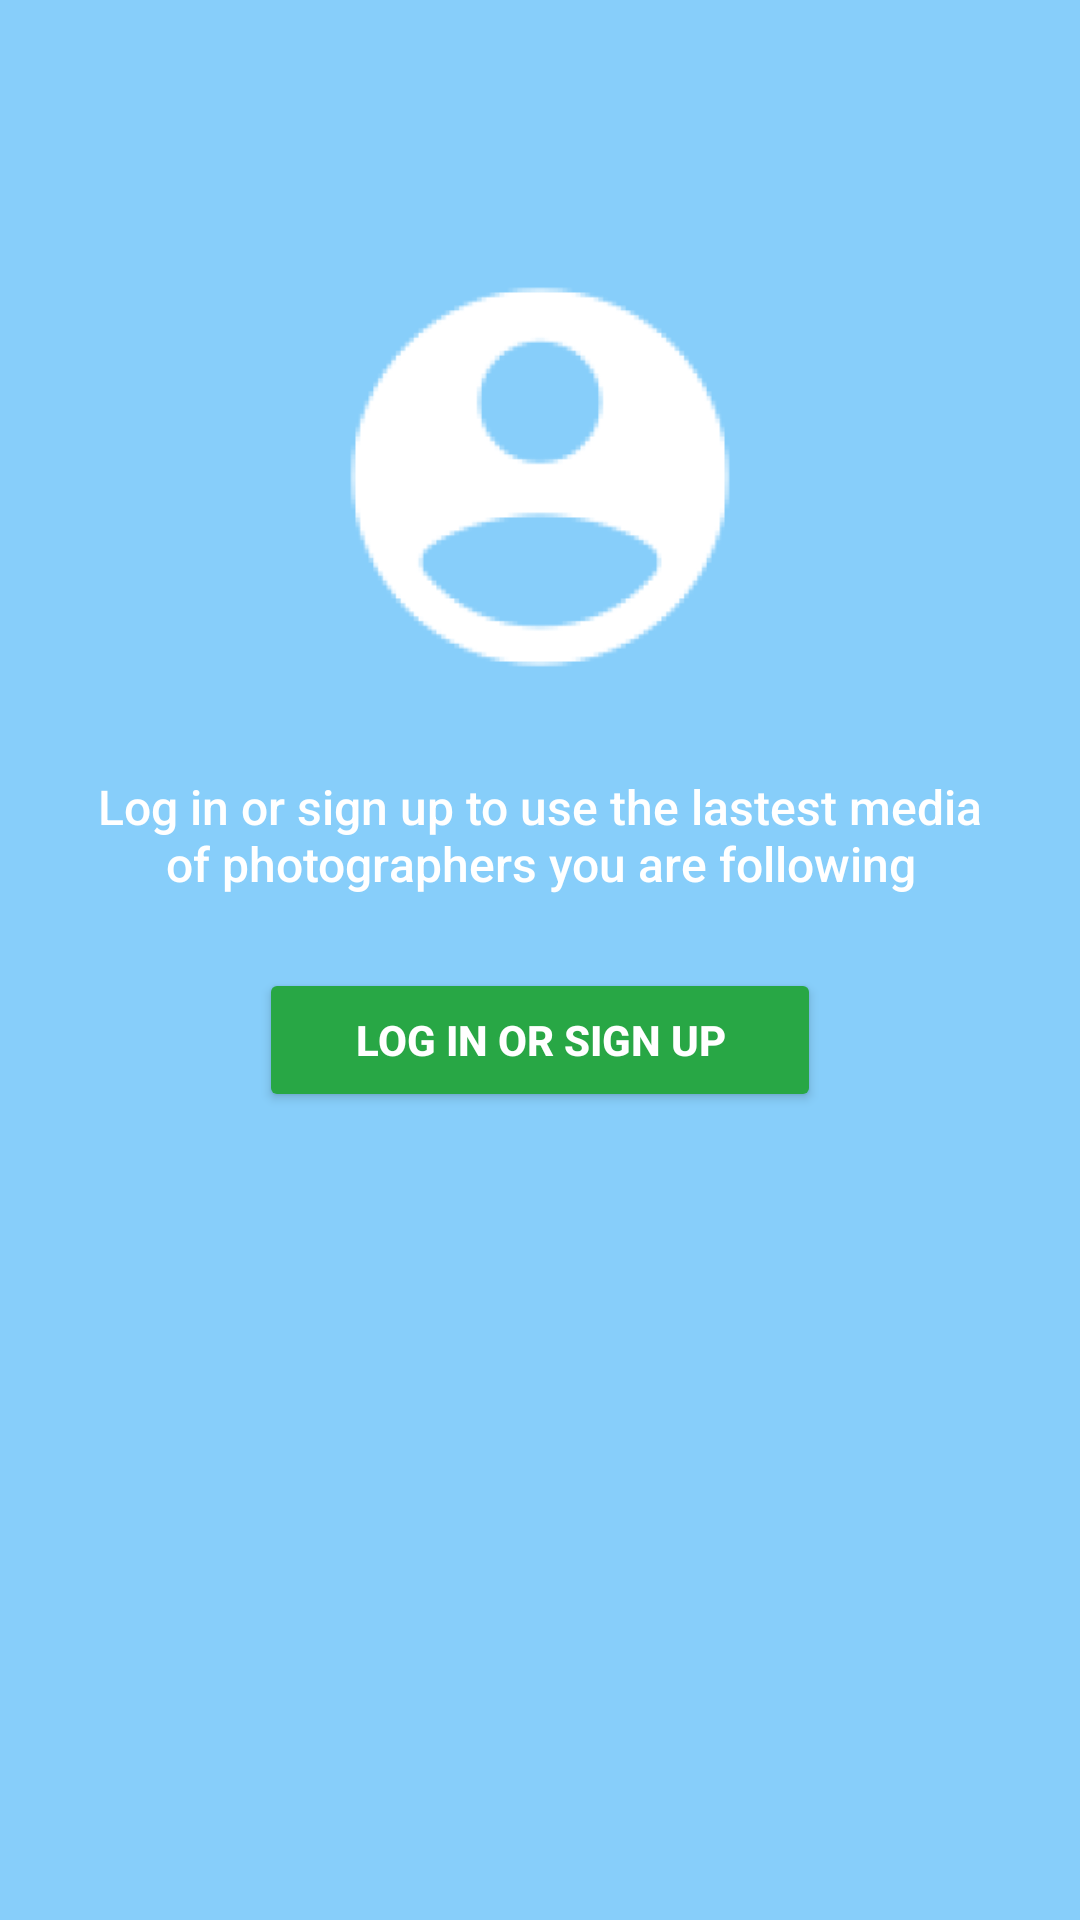

Reconstruct the res/layout file that produces this screen, plus the resources it refers to.
<!-- AndroidManifest.xml: application theme Theme.CloudWalls -->
<!-- res/layout/fragment_following.xml -->
<?xml version="1.0" encoding="utf-8"?>
<ScrollView xmlns:android="http://schemas.android.com/apk/res/android"
    android:layout_width="match_parent"
    android:layout_height="match_parent"
    android:background="#87CEFA"> 

    <LinearLayout
        android:layout_width="match_parent"
        android:layout_height="wrap_content"
        android:orientation="vertical"
        android:padding="24dp"
        android:gravity="center_horizontal">

        
        <ImageView
            android:layout_width="150dp"
            android:layout_height="150dp"
            android:src="@drawable/guest"
        android:contentDescription="Guest Icon"
        android:layout_marginTop="60dp"
        android:layout_marginBottom="24dp" />

        
        <TextView
            android:layout_width="wrap_content"
            android:layout_height="wrap_content"
            android:text="Log in or sign up to use the lastest media of photographers you are following"
            android:textAlignment="center"
            android:textColor="@android:color/white"
            android:textSize="16sp"
            android:gravity="center"
            android:layout_marginBottom="24dp"
            android:fontFamily="sans-serif-medium" />

        
        <Button
            android:id="@+id/btnLoginSignup"
            android:layout_width="wrap_content"
            android:layout_height="wrap_content"
            android:text="Log in or sign up"
            android:paddingStart="32dp"
            android:paddingEnd="32dp"
            android:paddingTop="12dp"
            android:paddingBottom="12dp"
            android:backgroundTint="#28a745"
        android:textColor="@android:color/white"
        android:textStyle="bold"
        android:elevation="4dp"
        android:layout_marginBottom="24dp" />

    </LinearLayout>
</ScrollView>
<!-- resources referenced by this layout -->
<resources>
  <!-- drawable guest: png bitmap (drawable, 8610 bytes) -->
  <style name="Theme.CloudWalls" parent="Theme.MaterialComponents.DayNight.NoActionBar">
          
          <item name="colorPrimary">@color/primary</item>
          <item name="colorOnPrimary">@color/white</item>
  
          
          <item name="android:windowDrawsSystemBarBackgrounds">true</item>
          <item name="android:statusBarColor">@color/primary</item>
          <item name="android:navigationBarColor">@color/primary</item>
          <item name="android:windowLightStatusBar">false</item>
          <item name="android:windowLightNavigationBar">false</item>
  
          
          <item name="android:windowTranslucentStatus">false</item>
          <item name="android:windowTranslucentNavigation">false</item>
  
          
          <item name="toolbarStyle">@style/Widget.CloudWalls.Toolbar</item>
      </style>
  <color name="primary">#87CEFA</color>
  <color name="white">#FFFFFFFF</color>
  <style name="Widget.CloudWalls.Toolbar" parent="Widget.MaterialComponents.Toolbar">
          <item name="android:elevation">0dp</item>
          <item name="android:minHeight">?attr/actionBarSize</item>
          <item name="titleTextColor">@android:color/white</item>
      </style>
</resources>
